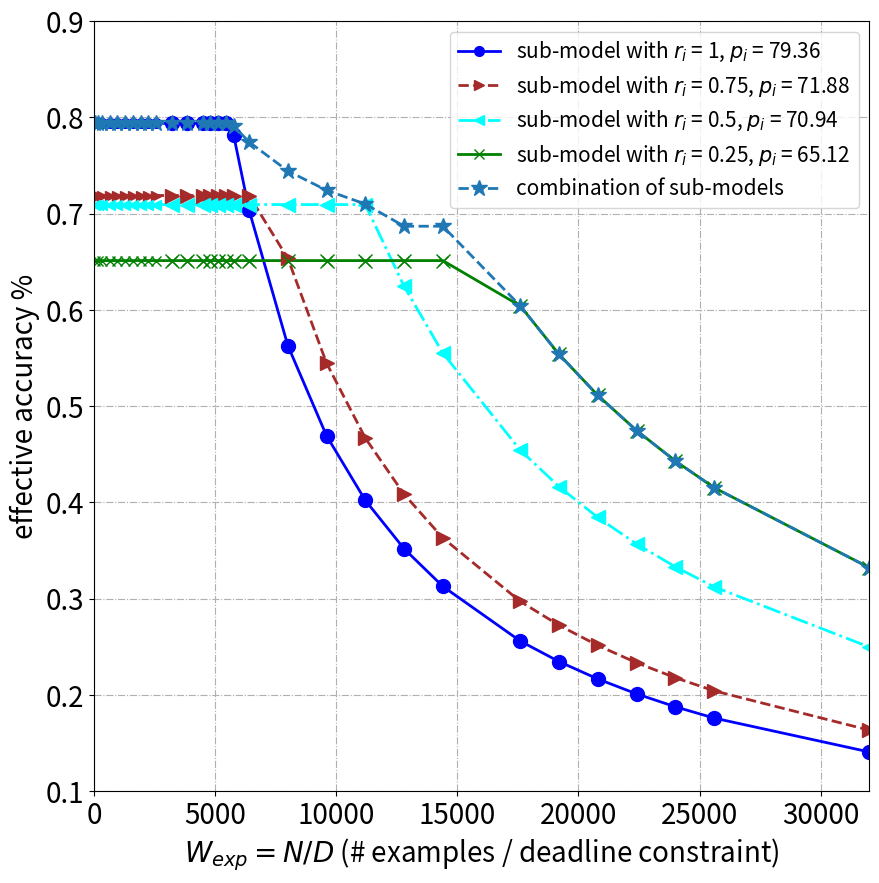

This chart was generated by the following Python code:

import matplotlib.pyplot as plt
import numpy as np
import numpy


def drawBasic(plist, tlist, x, slicerate):

     y = []
     label = []
     pots = []

     for k in range(len(plist)):
          interval0 = [plist[k] if (ele/8 < 1/tlist[k]) else 0 for ele in x]
          interval1 = [plist[k] if (ele/8 > 1/tlist[k]) else 0 for ele in x]
          y1 = interval0 + ((1/tlist[k]) / (x/8)) * interval1
          y.append(y1)
          label.append('sub-model with $r_i$ = ' + str(slicerate[k]) + ", $p_i$ = " + str(100*plist[k])[:5])

          tmp = []
          for x_ in x[10:]:
               if (x_/8) < 1/tlist[k]:
                    y_= plist[k]
               else:
                    y_ = plist[k]*((1/tlist[k]) / (x_/8))
               tmp.append([x_, y_])
          pots.append(tmp)

     return y, label, pots


x = [1, 5, 10, 20, 30, 40, 50, 60, 70, 80, 100, 120, 140, 150, 160, 170, 180, 200, 250, 300, 350, 400, 450, 550, 600, 650, 700, 750, 800, 1000]
x = [ele*32 for ele in x]
x = numpy.array(x)

y, label, pots = drawBasic([0.7937, 0.7188, 0.7094, 0.6512], [0.00141, 0.00110, 0.00071, 0.00049], x, [1, 0.75, 0.5, 0.25])

fig=plt.figure(figsize=(10,10))
ax=fig.add_subplot(111)
ax.axis([0, 1000*32, 0.1, 0.9])

line_sym = ["-", "--", "-.", "-"]
pot_sym = ["o", ">", "<", "x"]
colors = ['blue', 'brown', 'aqua', 'green']
for i in range(len(y)):
     ax.plot(x, y[i], line_sym[i], marker=pot_sym[i], ms=7, label=label[i], linewidth=2, color=colors[i])

for k in range(len(pots)):
     ele = pots[k]
     for i in range(len(ele)):
          xc1, yc1 = ele[i]
          ax.plot(xc1, yc1, line_sym[k], marker=pot_sym[k], ms=10, color=colors[k])


ySch = [0.7937, 0.7937, 0.7937, 0.7937, 0.7937, 0.7937, 0.7937, 0.7937, 0.7937, 0.7937, 0.7937, 0.7937, 0.7937, 0.7937, 0.7937, 0.7937, 0.7911534375, 0.774429546875, 0.744321275, 0.7242490937500001, 0.7099126607142857, 0.6869111562500001, 0.6869111562500001, 0.6040653068181817, 0.5537265312499999, 0.5111321826923078, 0.4746227410714286, 0.44298122500000003, 0.4152948984375, 0.33223591874999997]
ax.plot(x, ySch, "--", marker='*', ms=12, label="combination of sub-models", linewidth=2)


plt.legend(fontsize=15)
plt.xticks(fontsize=20)
plt.yticks(fontsize=20)
ax.set_xlabel('$W_{exp}=N/D$ (# examples / deadline constraint)', fontsize=20)
ax.set_ylabel('effective accuracy %', fontsize=20)
plt.grid(linestyle='-.')
plt.savefig('./effective accuracy.jpg')

plt.show()









